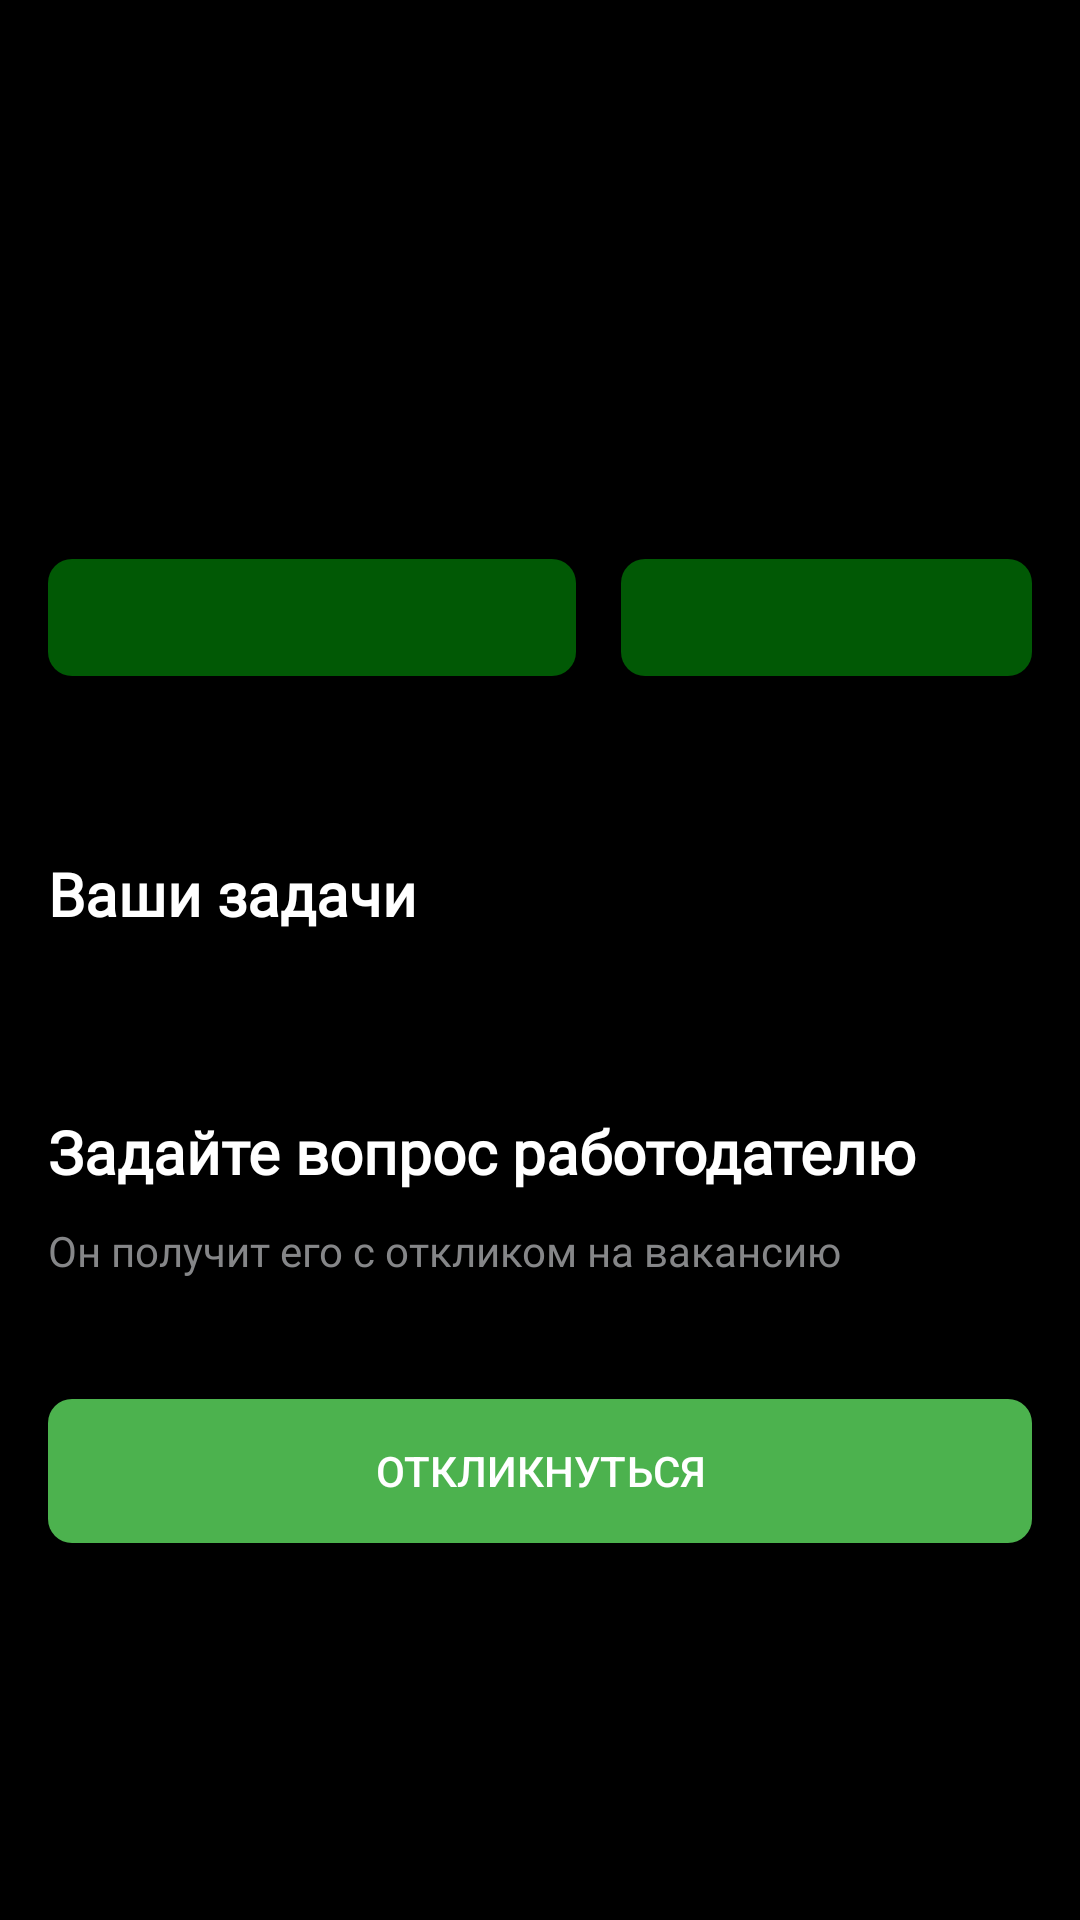

Layout XML and referenced resources for this Android screen:
<!-- AndroidManifest.xml: application theme Theme.JobFinder -->
<!-- res/layout/fragment_vacancies_page.xml -->
<?xml version="1.0" encoding="utf-8"?>
<LinearLayout xmlns:android="http://schemas.android.com/apk/res/android"
    xmlns:app="http://schemas.android.com/apk/res-auto"
    xmlns:tools="http://schemas.android.com/tools"
    android:layout_width="match_parent"
    android:layout_height="match_parent"
    android:background="@color/black"
    android:orientation="vertical"
    tools:context=".fragments.VacanciesPageFragment">

    <androidx.appcompat.widget.Toolbar
        android:id="@+id/toolbar"
        android:layout_width="match_parent"
        android:layout_height="?attr/actionBarSize"
        android:background="@color/black"
        android:popupTheme="@style/ThemeOverlay.AppCompat.Light"
        app:subtitleTextColor="@color/black"
        app:titleTextColor="#fff">

        <LinearLayout
            android:layout_width="match_parent"
            android:layout_height="wrap_content"
            android:gravity="center_vertical"
            android:orientation="horizontal">

            <ImageButton
                android:id="@+id/button_arrow_left"
                android:layout_width="wrap_content"
                android:layout_height="wrap_content"
                android:backgroundTint="@android:color/transparent"
                android:contentDescription="@string/close_window"
                android:minWidth="48dp"
                android:minHeight="48dp"
                android:src="@drawable/ic_arrow_left" />

            <Space
                android:layout_width="0dp"
                android:layout_height="wrap_content"
                android:layout_weight="1" />

            <ImageButton
                android:id="@+id/button_eye"
                android:layout_width="wrap_content"
                android:layout_height="wrap_content"
                android:backgroundTint="@android:color/transparent"
                android:contentDescription="@string/button_eye"
                android:minWidth="48dp"
                android:minHeight="48dp"
                android:src="@drawable/ic_eye_to_detail" />

            <ImageButton
                android:id="@+id/button_share"
                android:layout_width="wrap_content"
                android:layout_height="wrap_content"
                android:backgroundTint="@android:color/transparent"
                android:contentDescription="@string/button_share"
                android:minWidth="48dp"
                android:minHeight="48dp"
                android:src="@drawable/ic_share" />

            <ImageButton
                android:id="@+id/button_favorite"
                android:layout_width="wrap_content"
                android:layout_height="wrap_content"
                android:backgroundTint="@android:color/transparent"
                android:contentDescription="@string/button_favorite"
                android:minWidth="48dp"
                android:minHeight="48dp"
                android:src="@drawable/ic_heart" />
        </LinearLayout>
    </androidx.appcompat.widget.Toolbar>

    <ScrollView
        android:layout_width="match_parent"
        android:layout_height="0dp"
        android:layout_weight="1"
        android:fillViewport="true">

        <LinearLayout
            android:layout_width="match_parent"
            android:layout_height="wrap_content"
            android:orientation="vertical"
            android:padding="16dp">

            <TextView
                android:id="@+id/text_job_title"
                android:layout_width="match_parent"
                android:layout_height="wrap_content"
                android:fontFamily="@font/sf_pro_regular"
                android:textColor="#fff"
                android:textSize="22sp"
                tools:text="@string/text_job_title" />

            <TextView
                android:id="@+id/text_income_title"
                android:layout_width="match_parent"
                android:layout_height="wrap_content"
                android:fontFamily="@font/sf_pro_regular"
                android:textColor="#fff"
                android:textSize="14sp"
                tools:text="@string/salary" />

            <TextView
                android:id="@+id/text_experience"
                style="@style/TextViewStyle"
                android:layout_width="wrap_content"
                android:layout_height="wrap_content"
                tools:text="@string/experiences" />

            <TextView
                android:id="@+id/text_type_of_employment"
                style="@style/TextViewStyle"
                android:layout_width="wrap_content"
                android:layout_height="wrap_content"
                android:layout_marginBottom="20dp"
                tools:text="@string/busy" />

            <LinearLayout
                android:layout_width="wrap_content"
                android:layout_height="wrap_content"
                android:layout_gravity="center_horizontal"
                android:orientation="horizontal">

                <LinearLayout
                    android:layout_width="wrap_content"
                    android:layout_height="wrap_content"
                    android:layout_marginEnd="15dp"
                    android:background="@drawable/background_responded"
                    android:orientation="horizontal">

                    <TextView
                        android:id="@+id/textResponded"
                        style="@style/TextViewStyle"
                        android:layout_width="120dp"
                        android:layout_height="wrap_content"
                        android:layout_margin="10dp"
                        tools:text="@string/textResponded" />

                    <ImageView
                        android:layout_width="16dp"
                        android:layout_height="16dp"
                        android:layout_margin="10dp"
                        android:contentDescription="@string/human_responded"
                        android:src="@drawable/ic_responded" />

                </LinearLayout>

                <LinearLayout
                    android:layout_width="wrap_content"
                    android:layout_height="wrap_content"
                    android:background="@drawable/background_responded"
                    android:orientation="horizontal">

                    <TextView
                        android:id="@+id/text_viewers"
                        style="@style/TextViewStyle"
                        android:layout_width="120dp"
                        android:layout_height="wrap_content"
                        android:layout_margin="10dp"
                        tools:text="@string/text_viewers_layout" />

                    <ImageView
                        android:layout_width="16dp"
                        android:layout_height="16dp"
                        android:layout_margin="10dp"
                        android:contentDescription="@string/text_viewers_icon"
                        android:src="@drawable/ic_eye" />

                </LinearLayout>
            </LinearLayout>

            <TextView
                android:id="@+id/text_company"
                style="@style/TextViewStyle"
                android:layout_width="match_parent"
                android:layout_height="wrap_content"
                android:layout_marginTop="20dp"
                tools:text="@string/text_company_layout" />

            <TextView
                style="@style/TextViewStyle"
                android:layout_width="match_parent"
                android:layout_height="wrap_content"
                android:layout_marginTop="20dp"
                android:text="@string/text_your_task"
                android:textSize="20sp"
                android:textStyle="bold" />

            <TextView
                android:id="@+id/text_responsibilities"
                style="@style/TextViewStyle"
                android:layout_width="match_parent"
                android:layout_height="wrap_content"
                android:layout_marginTop="20dp"
                tools:text="@string/text_task_layout" />

            <TextView
                style="@style/TextViewStyle"
                android:layout_width="match_parent"
                android:layout_height="wrap_content"
                android:layout_marginTop="20dp"
                android:text="@string/question"
                android:textSize="20sp"
                android:textStyle="bold" />

            <TextView
                style="@style/TextViewStyle"
                android:layout_width="match_parent"
                android:layout_height="wrap_content"
                android:layout_marginTop="10dp"
                android:text="@string/he_will_receive"
                android:textColor="#858688" />

            <ListView
                android:id="@+id/questionList"
                android:layout_width="match_parent"
                android:layout_height="wrap_content"
                android:layout_marginTop="20dp"
                android:divider="@android:color/transparent"
                android:dividerHeight="8dp"
                android:scrollbars="vertical"
                tools:ignore="NestedScrolling" />

            <androidx.appcompat.widget.AppCompatButton
                android:id="@+id/button_apply"
                android:layout_width="match_parent"
                android:layout_height="48dp"
                android:layout_marginVertical="20dp"
                android:background="@drawable/button_reply_detail_background"
                android:clickable="true"
                android:focusable="true"
                android:text="@string/button_apply"
                android:textColor="@color/white"
                android:textSize="14sp" />
        </LinearLayout>

    </ScrollView>


</LinearLayout>
<!-- resources referenced by this layout -->
<resources>
  <color name="black">#FF000000</color>
  <color name="white">#FFFFFFFF</color>
  <!-- drawable background_responded (drawable) -->
  <?xml version="1.0" encoding="utf-8"?>
  <shape xmlns:android="http://schemas.android.com/apk/res/android">
      <solid android:color="#015905" />
      <corners
          android:topLeftRadius="8dp"
          android:topRightRadius="8dp"
          android:bottomLeftRadius="8dp"
          android:bottomRightRadius="8dp" />
  </shape>
  <!-- drawable button_reply_detail_background (drawable) -->
  <shape xmlns:android="http://schemas.android.com/apk/res/android">
      <solid android:color="#4cb24e" />
      <corners android:radius="8dp" />
  </shape>
  <string name="busy">Полная занятость, полный день</string>
  <string name="button_apply">Откликнуться</string>
  <string name="button_eye">Button eye</string>
  <string name="button_favorite">Button favoite</string>
  <string name="button_share">Button share</string>
  <string name="close_window">Close window</string>
  <string name="experiences">Требуемый опыт: от 1 года до 3 лет</string>
  <string name="he_will_receive">Он получит его с откликом на вакансию</string>
  <string name="human_responded">Human responded</string>
  <string name="question">Задайте вопрос работодателю</string>
  <string name="salary">Уровень дохода не указан</string>
  <string name="textResponded">147 человек уже откликнулись</string>
  <string name="text_company_layout">Мобирикс - Мы ищем специалиста на позицию UX/UI Designer, который вместе с коллегами будет заниматься проектированием пользовательских интерфейсов внутренних и внешних продуктов компании.</string>
  <string name="text_job_title">UI/UX Designer</string>
  <string name="text_task_layout">- проектирование пользовательских сценариев и создание прототипов;\n- разработка интерфейсов для продуктов компании (Web+App);\n- работа над созданием и улучшением Дизайн-системы;\n- взаимодействие с командами frontend-разработки</string>
  <string name="text_viewers_icon">Иконка сколько человек смотрят</string>
  <string name="text_viewers_layout">2 человека сейчас смотрят</string>
  <string name="text_your_task">Ваши задачи</string>
  <style name="TextViewStyle">
          <item name="android:fontFamily">@font/sf_pro_regular</item>
          <item name="android:textColor">@color/white</item>
          <item name="android:textSize">14sp</item>
      </style>
  <style name="Theme.JobFinder" parent="Base.Theme.JobFinder" />
  <style name="Base.Theme.JobFinder" parent="Theme.Material3.DayNight.NoActionBar">
  
           <item name="colorPrimary">@color/black</item>
      </style>
</resources>
